Image classification data set "spiral" (ananyadas268/Multi-Modal-System-for-Parkinson-s-Detection-Handwriting-Voice-Analysis- on GitHub). Class labels (2): healthy, parkinson.

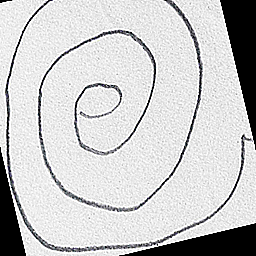
Label: parkinson

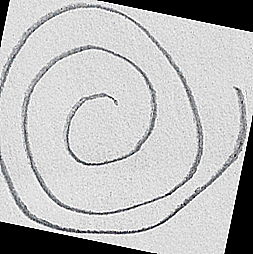
Label: healthy

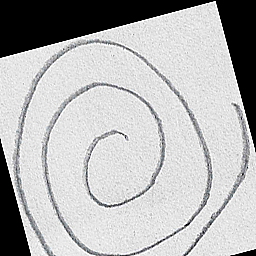
Label: healthy

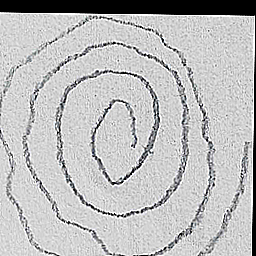
Label: parkinson

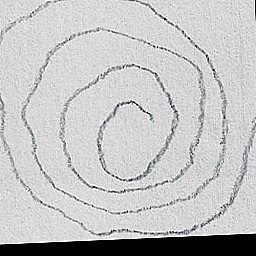
Label: parkinson

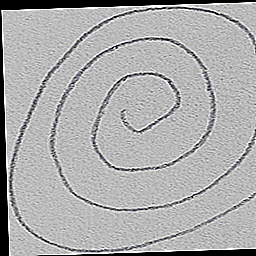
Label: healthy
